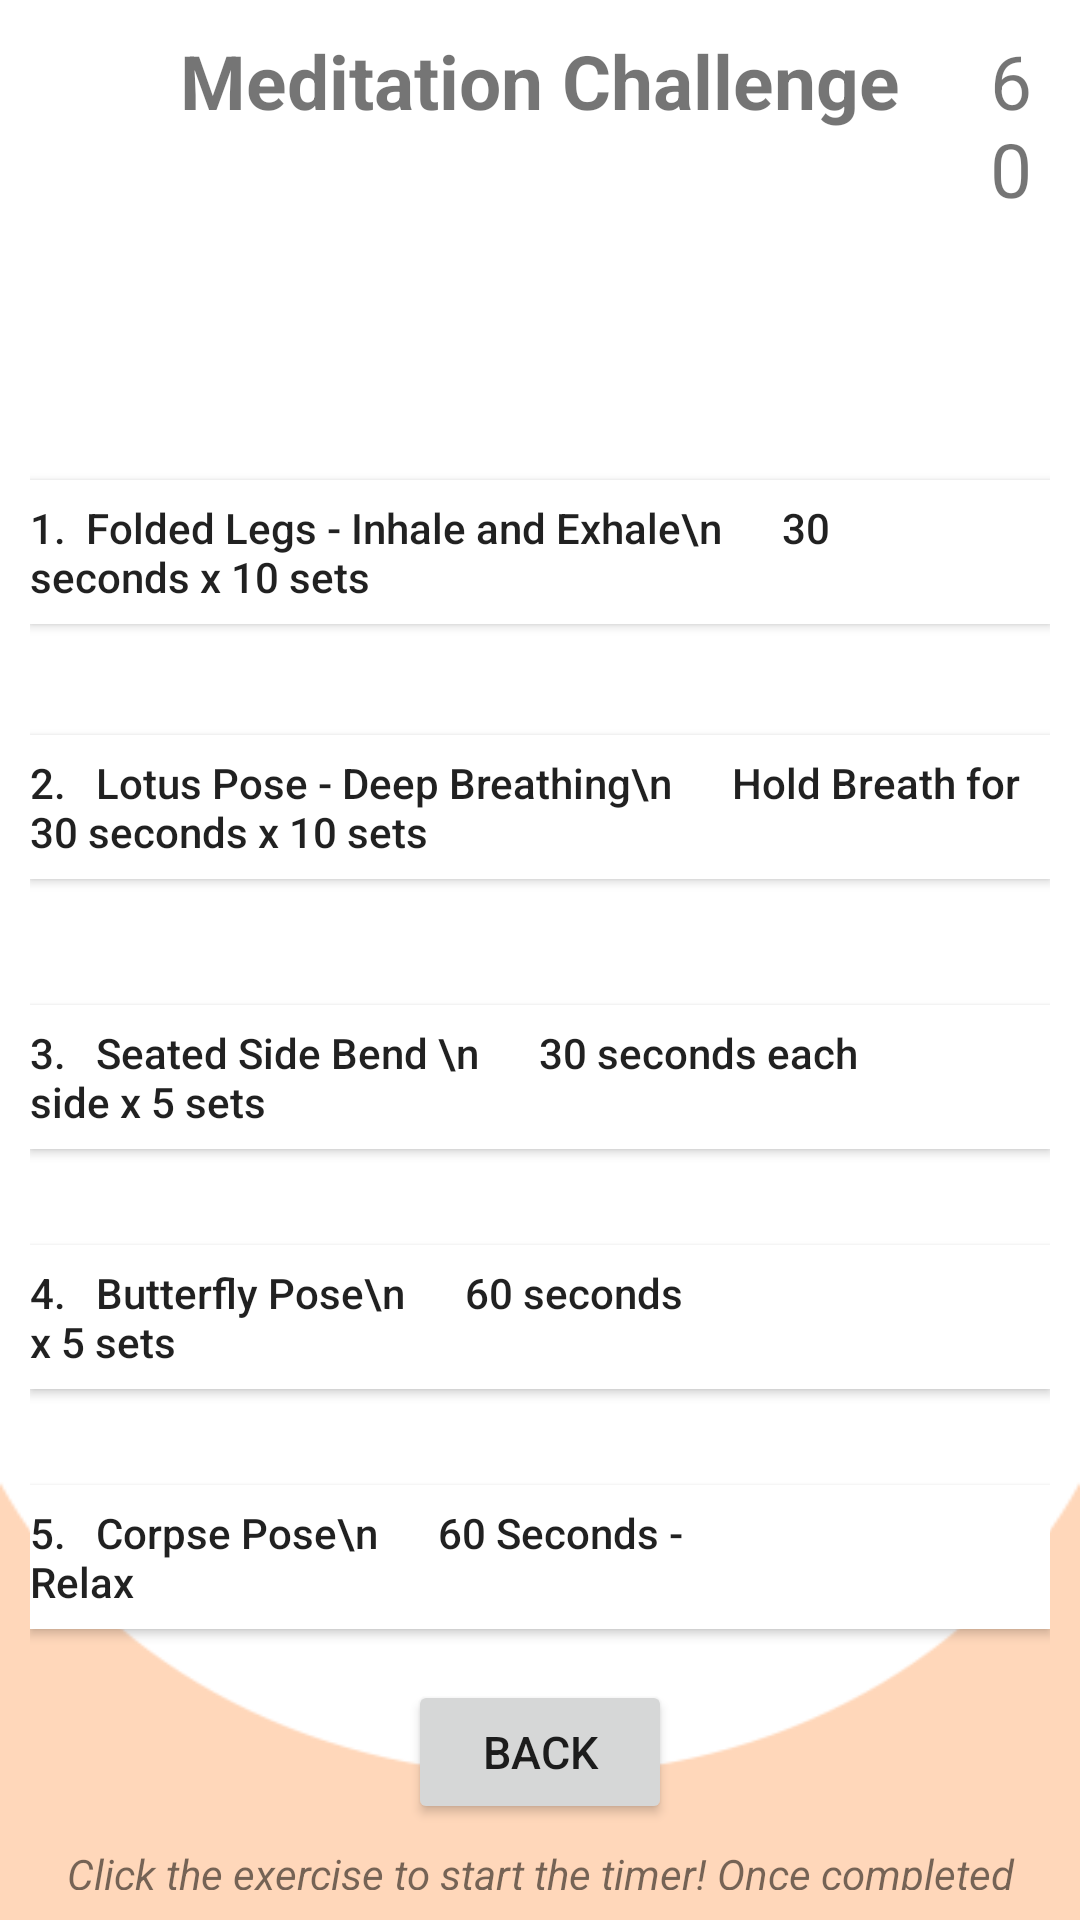

Write the Android layout XML for this screen, with the resource values it uses.
<!-- AndroidManifest.xml: application theme AppTheme -->
<!-- res/layout/activity_day1meditation.xml -->
<?xml version="1.0" encoding="utf-8"?>
<RelativeLayout xmlns:android="http://schemas.android.com/apk/res/android"
    xmlns:app="http://schemas.android.com/apk/res-auto"
    xmlns:tools="http://schemas.android.com/tools"
    android:layout_width="match_parent"
    android:layout_height="match_parent"
    tools:context=".Day1Meditation"
    android:padding="10dp"
    android:background="@drawable/goals">

    <TextView
        android:id="@+id/Day1MeditationChallengesBtn"
        android:layout_width="wrap_content"
        android:layout_height="wrap_content"
        android:layout_centerHorizontal="true"
        android:text="Meditation Challenge"
        android:textSize="25dp"
        android:textStyle="bold" />

    <ImageView
        android:layout_width="wrap_content"
        android:layout_height="92dp"
        android:layout_marginTop="32dp"
        app:srcCompat="@drawable/meditation" />

    <TextView
        android:id="@+id/Day1CardioChallengesTimer"
        android:layout_width="wrap_content"
        android:layout_height="wrap_content"
        android:layout_marginLeft="320dp"
        android:text="60"
        android:textSize="25dp" />

    <Button
        android:id="@+id/Day1Step1MeditationChallengesBtn"
        android:layout_width="wrap_content"
        android:layout_height="wrap_content"
        android:layout_marginTop="150dp"
        android:background="@color/cardview_light_background"
        android:gravity="left|center_vertical"
        android:paddingRight="45dp"
        android:text="1.  Folded Legs - Inhale and Exhale\n      30 seconds x 10 sets"
        android:textAllCaps="false" />

    <ImageView
        android:layout_width="wrap_content"
        android:layout_height="92dp"
        android:layout_marginLeft="290dp"
        android:layout_marginTop="132dp"
        app:srcCompat="@drawable/sittingpose" />

    <Button
        android:id="@+id/Day1Step2MeditationChallengesBtn"
        android:layout_width="wrap_content"
        android:layout_height="wrap_content"
        android:layout_marginTop="235dp"
        android:background="@color/cardview_light_background"
        android:gravity="left|center_vertical"
        android:paddingRight="10dp"
        android:text="2.   Lotus Pose - Deep Breathing\n      Hold Breath for 30 seconds x 10 sets"
        android:textAllCaps="false" />

    <ImageView
        android:layout_width="73dp"
        android:layout_height="68dp"
        android:layout_marginLeft="305dp"
        android:layout_marginTop="220dp"
        app:srcCompat="@drawable/lotuspose" />

    <Button
        android:id="@+id/Day1Step3MeditationChallengesBtn"
        android:layout_width="wrap_content"
        android:layout_height="wrap_content"
        android:layout_marginTop="325dp"
        android:background="@color/cardview_light_background"
        android:gravity="left|center_vertical"
        android:paddingRight="50dp"
        android:text="3.   Seated Side Bend \n      30 seconds each side x 5 sets"
        android:textAllCaps="false" />


    <ImageView
        android:layout_width="wrap_content"
        android:layout_height="92dp"
        android:layout_marginLeft="290dp"
        android:layout_marginTop="300dp"
        app:srcCompat="@drawable/seatedsidebend" />

    <Button
        android:id="@+id/Day1Step4MeditationChallengesBtn"
        android:layout_width="wrap_content"
        android:layout_height="wrap_content"
        android:layout_marginTop="405dp"
        android:background="@color/cardview_light_background"
        android:gravity="left|center_vertical"
        android:paddingRight="120dp"
        android:text="4.   Butterfly Pose\n      60 seconds x 5 sets"
        android:textAllCaps="false" />

    <ImageView
        android:layout_width="wrap_content"
        android:layout_height="92dp"
        android:layout_marginLeft="290dp"
        android:layout_marginTop="385dp"
        app:srcCompat="@drawable/butterflypose" />

    <Button
        android:id="@+id/Day1Step5MeditationChallengesBtn"
        android:layout_width="wrap_content"
        android:layout_height="wrap_content"
        android:layout_marginTop="485dp"
        android:background="@color/cardview_light_background"
        android:gravity="left|center_vertical"
        android:paddingRight="120dp"
        android:text="5.   Corpse Pose\n      60 Seconds - Relax "
        android:textAllCaps="false" />

    <ImageView
        android:layout_width="wrap_content"
        android:layout_height="92dp"
        android:layout_marginLeft="290dp"
        android:layout_marginTop="460dp"
        app:srcCompat="@drawable/corpsepose" />

    <Button
        android:id="@+id/backtochallengesBtn"
        android:layout_width="wrap_content"
        android:layout_height="wrap_content"
        android:layout_centerHorizontal="true"
        android:layout_marginTop="550dp"
        android:text="Back"
        android:textSize="15dp" />

    <TextView
        android:layout_width="wrap_content"
        android:layout_height="wrap_content"
        android:layout_marginTop="605dp"
        android:gravity="center_horizontal"
        android:text="Click the exercise to start the timer! Once completed move onto the next."
        android:textStyle="italic" />

</RelativeLayout>
<!-- resources referenced by this layout -->
<resources>
  <!-- drawable butterflypose: jpg bitmap (drawable, 168125 bytes) -->
  <!-- drawable corpsepose: jpg bitmap (drawable, 107409 bytes) -->
  <!-- drawable goals: png bitmap (drawable, 5264 bytes) -->
  <!-- drawable lotuspose: jpg bitmap (drawable, 165015 bytes) -->
  <!-- drawable sittingpose: jpg bitmap (drawable, 164788 bytes) -->
  <style name="AppTheme" parent="Theme.AppCompat.Light.NoActionBar">
          
          <item name="colorPrimary">#F19E56</item>
          <item name="colorPrimaryDark">#000000</item>
          <item name="colorAccent">@color/colorAccent</item>
      </style>
  <!-- not gathered from this repository: default colours our renderer supplied (Android Studio template values) -->
  <color name="colorAccent">#FF03DAC5</color>
</resources>
